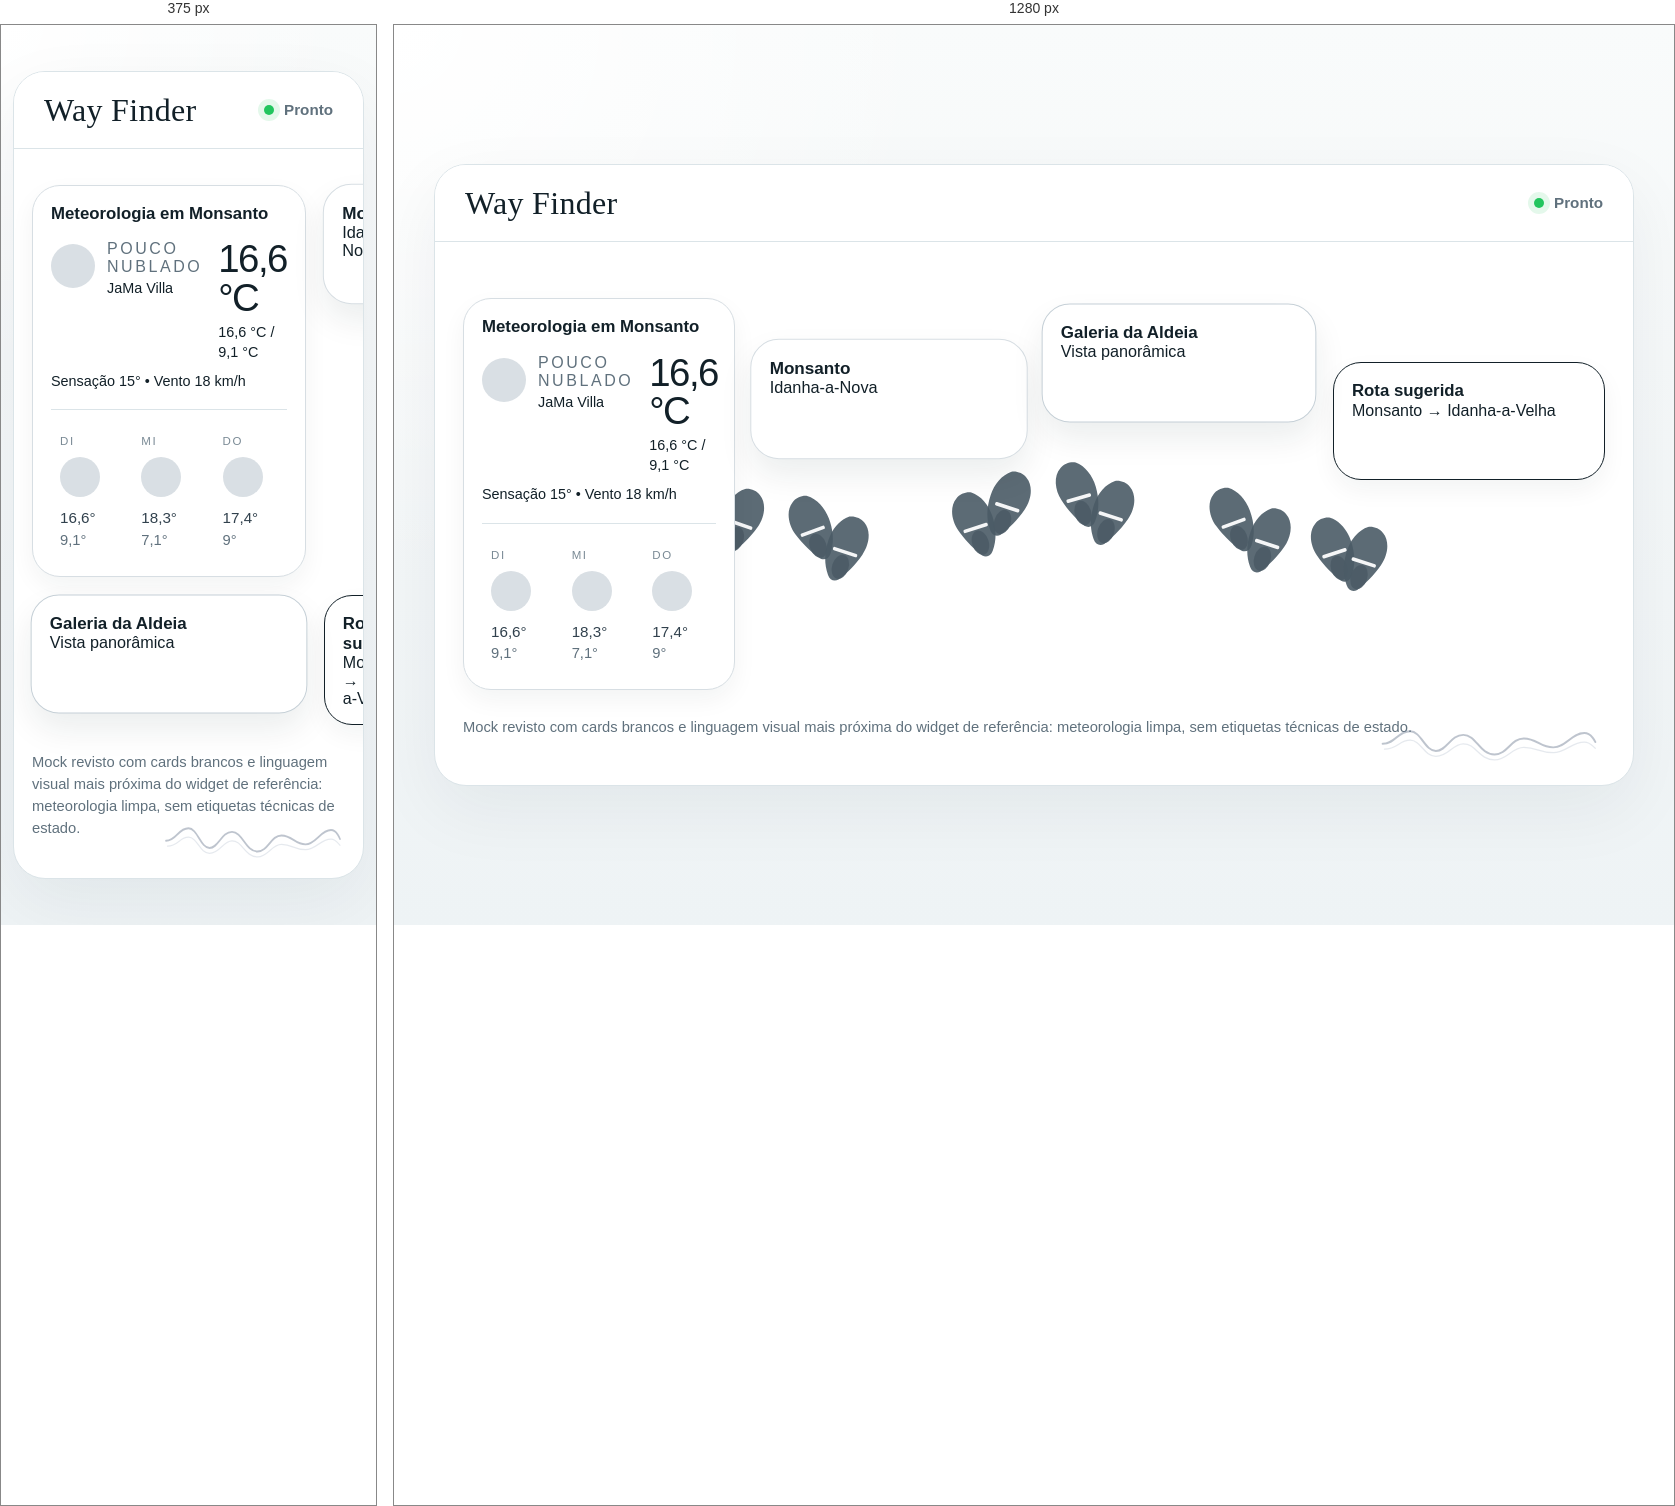
Rendered at 375 px and 1280 px, left to right.

<!-- file: journey-mock.html -->
<!doctype html>
<html lang="pt">
  <head>
    <meta charset="utf-8" />
    <meta name="viewport" content="width=device-width, initial-scale=1" />
    <title>Way Finder Journey Mock</title>
    <style>
      :root {
        --bg: #f4f7f8;
        --panel: #ffffff;
        --border: #dbe4e8;
        --text: #122028;
        --muted: #60717d;
        --line: #b9c6ce;
        --line-strong: #708491;
        --card: #ffffff;
        --card-border: #d7dee3;
        --wave-a: rgba(100, 116, 139, 0.58);
        --wave-b: rgba(148, 163, 184, 0.32);
      }

      * {
        box-sizing: border-box;
      }

      body {
        margin: 0;
        min-height: 100vh;
        display: grid;
        place-items: center;
        background:
          radial-gradient(circle at top left, #ffffff 0%, rgba(255, 255, 255, 0) 35%),
          linear-gradient(180deg, #f9fbfb 0%, #eef3f5 100%);
        color: var(--text);
        font-family: Georgia, "Times New Roman", serif;
      }

      .frame {
        width: min(1200px, calc(100vw - 40px));
        min-height: 520px;
        border: 1px solid var(--border);
        border-radius: 32px;
        background: #fff;
        box-shadow: 0 24px 70px rgba(17, 35, 43, 0.06);
        overflow: hidden;
      }

      .header {
        display: flex;
        align-items: center;
        justify-content: space-between;
        padding: 22px 30px;
        border-bottom: 1px solid var(--border);
        background: #fff;
      }

      .brand {
        font-size: 2rem;
        line-height: 1;
        letter-spacing: 0.01em;
      }

      .status {
        display: inline-flex;
        align-items: center;
        gap: 10px;
        font: 600 0.95rem/1.2 system-ui, sans-serif;
        color: var(--muted);
      }

      .dot {
        width: 10px;
        height: 10px;
        border-radius: 999px;
        background: #22c55e;
        box-shadow: 0 0 0 6px rgba(34, 197, 94, 0.12);
      }

      .stage {
        position: relative;
        padding: 36px 28px 32px;
        min-height: 430px;
      }

      .spline {
        position: absolute;
        inset: 72px 24px 36px;
        pointer-events: none;
      }

      .spline path.main {
        fill: none;
        stroke: transparent;
        stroke-width: 1;
        stroke-linecap: round;
      }

      .spline path.entry {
        fill: none;
        stroke: var(--line);
        stroke-width: 1.5;
        stroke-dasharray: 4 6;
        stroke-linecap: round;
      }

      .footstep {
        fill: #4b5b66;
        opacity: 0.9;
      }

      .foot-gap {
        fill: rgba(255, 255, 255, 0.94);
      }

      .cards {
        position: relative;
        display: grid;
        grid-template-columns: repeat(4, minmax(0, 1fr));
        align-items: start;
        gap: 18px;
        min-height: 320px;
        padding-top: 8px;
      }

      .slot-a { padding-top: 12px; }
      .slot-b { padding-top: 54px; }
      .slot-c { padding-top: 18px; }
      .slot-d { padding-top: 76px; }

      .card {
        position: relative;
        min-height: 118px;
        padding: 18px 18px 16px;
        border-radius: 28px;
        border: 1px solid var(--card-border);
        background: var(--card);
        box-shadow: 0 10px 24px rgba(18, 32, 40, 0.05);
        font-family: system-ui, sans-serif;
      }

      .card h2 {
        margin: 0;
        font-size: 1.05rem;
        line-height: 1.2;
        color: var(--text);
      }

        .weather-current {
          margin-top: 16px;
          display: flex;
          align-items: flex-start;
          justify-content: space-between;
          gap: 16px;
        }

        .weather-main {
          display: flex;
          gap: 12px;
          align-items: flex-start;
        }

        .weather-icon,
        .weather-day-icon {
          border-radius: 999px;
          background: #d9dfe4;
        }

        .weather-icon {
          width: 44px;
          height: 44px;
          flex: none;
          margin-top: 4px;
        }

        .weather-copy {
          display: flex;
          flex-direction: column;
          gap: 3px;
        }

        .weather-temp {
          font-size: 2.4rem;
          font-weight: 400;
          line-height: 1;
          letter-spacing: -0.04em;
        }

        .weather-summary {
          letter-spacing: 0.16em;
          text-transform: uppercase;
          color: var(--muted);
          font-size: 1rem;
          font-weight: 500;
        }

        .weather-range,
        .weather-location,
        .weather-detail,
        .weather-day-meta {
          font-size: 0.9rem;
          line-height: 1.35;
        }

        .weather-location {
          margin: 0;
          color: var(--text);
        }

        .weather-range {
          margin: 6px 0 0;
        }

        .weather-detail {
          margin-top: 10px;
        }

        .weather-grid {
          margin-top: 18px;
          display: grid;
          grid-template-columns: repeat(3, minmax(0, 1fr));
          gap: 8px;
          border-top: 1px solid var(--border);
          padding-top: 16px;
        }

        .weather-day {
          border: 1px solid rgba(255, 255, 255, 0.74);
          background: rgba(255, 255, 255, 0.6);
          padding: 8px;
        }

        .weather-day-label {
          padding: 0;
          letter-spacing: 0.14em;
          text-transform: uppercase;
          color: #7a8a95;
          font-size: 0.72rem;
        }

        .weather-day-icon {
          width: 40px;
          height: 40px;
          margin-top: 10px;
        }

        .weather-day-temps {
          margin-top: 10px;
          font-size: 0.95rem;
          font-weight: 500;
          line-height: 1.4;
          color: #31414d;
        }

        .weather-day-meta {
          margin-top: 2px;
          font-size: 0.92rem;
          color: var(--muted);
        }

      .image {
          transform: scale(1.01);
          box-shadow: 0 16px 32px rgba(18, 32, 40, 0.08);
          border-color: #c6d0d7;
      }

      .map {
        background: var(--map);
        border-color: var(--map-border);
      }

      .focused {
        transform: scale(1.02);
        box-shadow: 0 16px 32px rgba(18, 32, 40, 0.08);
      }

      .caption {
        margin-top: 26px;
        font: 500 0.92rem/1.5 system-ui, sans-serif;
        color: var(--muted);
      }

      .wave-anchor {
        position: absolute;
        right: 34px;
        bottom: 18px;
        width: 220px;
        height: 50px;
        opacity: 0.72;
        pointer-events: none;
      }

      .wave-anchor path.primary {
        fill: none;
        stroke: var(--wave-a);
        stroke-width: 2.2;
        stroke-linecap: round;
      }

      .wave-anchor path.secondary {
        fill: none;
        stroke: var(--wave-b);
        stroke-width: 1.4;
        stroke-linecap: round;
      }

      @media (max-width: 960px) {
        .frame {
          width: calc(100vw - 24px);
        }

        .stage {
          padding: 28px 18px 24px;
        }

        .cards {
          grid-template-columns: 1fr 1fr;
        }

        .spline {
          display: none;
        }

        .wave-anchor {
          right: 20px;
          bottom: 14px;
          width: 180px;
        }

        .slot-a,
        .slot-b,
        .slot-c,
        .slot-d {
          padding-top: 0;
        }
      }
    </style>
  </head>
  <body>
    <main class="frame">
      <header class="header">
        <div class="brand">Way Finder</div>
        <div class="status">
          <span class="dot"></span>
          <span>Pronto</span>
        </div>
      </header>

      <section class="stage">
        <svg class="spline" viewBox="0 0 1000 280" preserveAspectRatio="none" aria-hidden="true">
          <path class="entry" d="M 20 182 Q 84 170, 150 154" style="stroke: transparent;"></path>
          <path class="main" d="M 150 154 C 220 148, 270 198, 360 188 S 520 138, 590 152 S 730 214, 812 196"></path>

          <g transform="translate(214 154) rotate(-24)">
            <path class="footstep" d="M -8 -19 C -16 -14 -18 -2 -15 8 C -12 18 -7 28 -2 35 C 1 38 5 38 8 34 C 15 25 17 15 17 5 C 17 -5 13 -15 6 -20 C 2 -22 -4 -22 -8 -19 Z"></path>
            <rect class="foot-gap" x="-11" y="9" width="22" height="3.1" rx="1.2"></rect>
            <ellipse class="footstep" cx="0" cy="24" rx="7.2" ry="10.8"></ellipse>
          </g>
          <g transform="translate(248 173) rotate(19)">
            <path class="footstep" d="M 8 -19 C 16 -14 18 -2 15 8 C 12 18 7 28 2 35 C -1 38 -5 38 -8 34 C -15 25 -17 15 -17 5 C -17 -5 -13 -15 -6 -20 C -2 -22 4 -22 8 -19 Z"></path>
            <rect class="foot-gap" x="-11" y="9" width="22" height="3.1" rx="1.2"></rect>
            <ellipse class="footstep" cx="0" cy="24" rx="7.2" ry="10.8"></ellipse>
          </g>
          <g transform="translate(304 179) rotate(-20)">
            <path class="footstep" d="M -8 -19 C -16 -14 -18 -2 -15 8 C -12 18 -7 28 -2 35 C 1 38 5 38 8 34 C 15 25 17 15 17 5 C 17 -5 13 -15 6 -20 C 2 -22 -4 -22 -8 -19 Z"></path>
            <rect class="foot-gap" x="-11" y="9" width="22" height="3.1" rx="1.2"></rect>
            <ellipse class="footstep" cx="0" cy="24" rx="7.2" ry="10.8"></ellipse>
          </g>
          <g transform="translate(339 197) rotate(18)">
            <path class="footstep" d="M 8 -19 C 16 -14 18 -2 15 8 C 12 18 7 28 2 35 C -1 38 -5 38 -8 34 C -15 25 -17 15 -17 5 C -17 -5 -13 -15 -6 -20 C -2 -22 4 -22 8 -19 Z"></path>
            <rect class="foot-gap" x="-11" y="9" width="22" height="3.1" rx="1.2"></rect>
            <ellipse class="footstep" cx="0" cy="24" rx="7.2" ry="10.8"></ellipse>
          </g>

          <g transform="translate(446 176) rotate(-18)">
            <path class="footstep" d="M -8 -19 C -16 -14 -18 -2 -15 8 C -12 18 -7 28 -2 35 C 1 38 5 38 8 34 C 15 25 17 15 17 5 C 17 -5 13 -15 6 -20 C 2 -22 -4 -22 -8 -19 Z"></path>
            <rect class="foot-gap" x="-11" y="9" width="22" height="3.1" rx="1.2"></rect>
            <ellipse class="footstep" cx="0" cy="24" rx="7.2" ry="10.8"></ellipse>
          </g>
          <g transform="translate(480 158) rotate(18)">
            <path class="footstep" d="M 8 -19 C 16 -14 18 -2 15 8 C 12 18 7 28 2 35 C -1 38 -5 38 -8 34 C -15 25 -17 15 -17 5 C -17 -5 -13 -15 -6 -20 C -2 -22 4 -22 8 -19 Z"></path>
            <rect class="foot-gap" x="-11" y="9" width="22" height="3.1" rx="1.2"></rect>
            <ellipse class="footstep" cx="0" cy="24" rx="7.2" ry="10.8"></ellipse>
          </g>
          <g transform="translate(536 150) rotate(-16)">
            <path class="footstep" d="M -8 -19 C -16 -14 -18 -2 -15 8 C -12 18 -7 28 -2 35 C 1 38 5 38 8 34 C 15 25 17 15 17 5 C 17 -5 13 -15 6 -20 C 2 -22 -4 -22 -8 -19 Z"></path>
            <rect class="foot-gap" x="-11" y="9" width="22" height="3.1" rx="1.2"></rect>
            <ellipse class="footstep" cx="0" cy="24" rx="7.2" ry="10.8"></ellipse>
          </g>
          <g transform="translate(570 166) rotate(18)">
            <path class="footstep" d="M 8 -19 C 16 -14 18 -2 15 8 C 12 18 7 28 2 35 C -1 38 -5 38 -8 34 C -15 25 -17 15 -17 5 C -17 -5 -13 -15 -6 -20 C -2 -22 4 -22 8 -19 Z"></path>
            <rect class="foot-gap" x="-11" y="9" width="22" height="3.1" rx="1.2"></rect>
            <ellipse class="footstep" cx="0" cy="24" rx="7.2" ry="10.8"></ellipse>
          </g>

          <g transform="translate(670 172) rotate(-20)">
            <path class="footstep" d="M -8 -19 C -16 -14 -18 -2 -15 8 C -12 18 -7 28 -2 35 C 1 38 5 38 8 34 C 15 25 17 15 17 5 C 17 -5 13 -15 6 -20 C 2 -22 -4 -22 -8 -19 Z"></path>
            <rect class="foot-gap" x="-11" y="9" width="22" height="3.1" rx="1.2"></rect>
            <ellipse class="footstep" cx="0" cy="24" rx="7.2" ry="10.8"></ellipse>
          </g>
          <g transform="translate(706 190) rotate(18)">
            <path class="footstep" d="M 8 -19 C 16 -14 18 -2 15 8 C 12 18 7 28 2 35 C -1 38 -5 38 -8 34 C -15 25 -17 15 -17 5 C -17 -5 -13 -15 -6 -20 C -2 -22 4 -22 8 -19 Z"></path>
            <rect class="foot-gap" x="-11" y="9" width="22" height="3.1" rx="1.2"></rect>
            <ellipse class="footstep" cx="0" cy="24" rx="7.2" ry="10.8"></ellipse>
          </g>
          <g transform="translate(758 198) rotate(-18)">
            <path class="footstep" d="M -8 -19 C -16 -14 -18 -2 -15 8 C -12 18 -7 28 -2 35 C 1 38 5 38 8 34 C 15 25 17 15 17 5 C 17 -5 13 -15 6 -20 C 2 -22 -4 -22 -8 -19 Z"></path>
            <rect class="foot-gap" x="-11" y="9" width="22" height="3.1" rx="1.2"></rect>
            <ellipse class="footstep" cx="0" cy="24" rx="7.2" ry="10.8"></ellipse>
          </g>
          <g transform="translate(790 206) rotate(18)">
            <path class="footstep" d="M 8 -19 C 16 -14 18 -2 15 8 C 12 18 7 28 2 35 C -1 38 -5 38 -8 34 C -15 25 -17 15 -17 5 C -17 -5 -13 -15 -6 -20 C -2 -22 4 -22 8 -19 Z"></path>
            <rect class="foot-gap" x="-11" y="9" width="22" height="3.1" rx="1.2"></rect>
            <ellipse class="footstep" cx="0" cy="24" rx="7.2" ry="10.8"></ellipse>
          </g>
        </svg>

        <div class="cards">
          <div class="slot-a">
            <article class="card weather">
              <h2>Meteorologia em Monsanto</h2>
              <div class="weather-current">
                <div class="weather-main">
                  <span class="weather-icon"></span>
                  <div class="weather-copy">
                    <span class="weather-summary">Pouco nublado</span>
                    <p class="weather-location">JaMa Villa</p>
                  </div>
                </div>
                <div>
                  <div class="weather-temp">16,6 °C</div>
                  <p class="weather-range">16,6 °C / 9,1 °C</p>
                </div>
              </div>
              <div class="weather-detail">Sensação 15° • Vento 18 km/h</div>
              <div class="weather-grid">
                <div class="weather-day">
                  <div class="weather-day-label">Di</div>
                  <div class="weather-day-icon"></div>
                  <div class="weather-day-temps">16,6°</div>
                  <div class="weather-day-meta">9,1°</div>
                </div>
                <div class="weather-day">
                  <div class="weather-day-label">Mi</div>
                  <div class="weather-day-icon"></div>
                  <div class="weather-day-temps">18,3°</div>
                  <div class="weather-day-meta">7,1°</div>
                </div>
                <div class="weather-day">
                  <div class="weather-day-label">Do</div>
                  <div class="weather-day-icon"></div>
                  <div class="weather-day-temps">17,4°</div>
                  <div class="weather-day-meta">9°</div>
                </div>
              </div>
            </article>
          </div>

          <div class="slot-b">
            <article class="card poi focused">
              <h2>Monsanto</h2>
              <div class="meta">Idanha-a-Nova</div>
            </article>
          </div>

          <div class="slot-c">
            <article class="card image">
              <h2>Galeria da Aldeia</h2>
              <div class="meta">Vista panorâmica</div>
            </article>
          </div>

          <div class="slot-d">
            <article class="card map">
              <h2>Rota sugerida</h2>
              <div class="meta">Monsanto → Idanha-a-Velha</div>
            </article>
          </div>
        </div>

        <svg class="wave-anchor" viewBox="0 0 240 56" preserveAspectRatio="none" aria-hidden="true">
          <path class="primary" d="M 4 30 C 18 30, 20 16, 34 16 C 46 16, 50 38, 62 38 C 74 38, 78 20, 92 20 C 106 20, 110 42, 126 42 C 140 42, 144 24, 158 24 C 172 24, 176 34, 190 34 C 204 34, 210 18, 224 18 C 232 18, 236 28, 236 28"></path>
          <path class="secondary" d="M 6 36 C 20 36, 22 26, 34 26 C 46 26, 49 44, 62 44 C 76 44, 80 30, 92 30 C 106 30, 109 48, 126 48 C 140 48, 145 34, 158 34 C 172 34, 176 40, 190 40 C 204 40, 210 28, 224 28 C 231 28, 234 34, 236 35"></path>
        </svg>

        <p class="caption">Mock revisto com cards brancos e linguagem visual mais próxima do widget de referência: meteorologia limpa, sem etiquetas técnicas de estado.</p>
      </section>
    </main>
  </body>
</html>